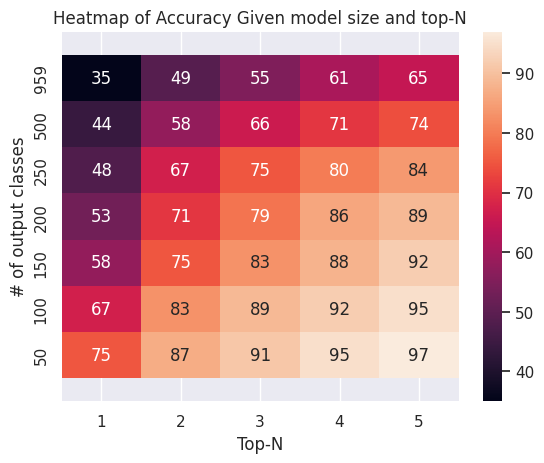

Recreate this plot in Python.
import numpy as np;
import seaborn as sns; sns.set()
import pandas as pd
import matplotlib.pyplot as plt

# Modifiy the data here for your heatmap.
data = [
    [75, 87, 91, 95, 97], # Output for 50 class classifier
    [67, 83, 89, 92, 95], # Output for 100 class classifier
    [58, 75, 83, 88, 92],
    [53, 71, 79, 86, 89],
    [48, 67, 75, 80, 84],
    [44, 58, 66, 71, 74],
    [35, 49, 55, 61, 65] # Output for 959 class classifier
][::-1]
idx = ['50', '100', '150', '200', '250', '500', '959'][::-1]

df = pd.DataFrame(data, columns=[str(i) for i in range(1,6)], index=idx)
p1 = sns.heatmap(df, annot=True)

# fix for matplotlib bug that cuts off top/bottom of seaborn viz
b, t = plt.ylim() # discover the values for bottom and top
b += 0.5 # Add 0.5 to the bottom
t -= 0.5 # Subtract 0.5 from the top
plt.ylim(b, t) # update the ylim(bottom, top) values

# Add titles
plt.title('Heatmap of Accuracy Given model size and top-N')
plt.xlabel('Top-N')
plt.ylabel('# of output classes')
plt.show() 